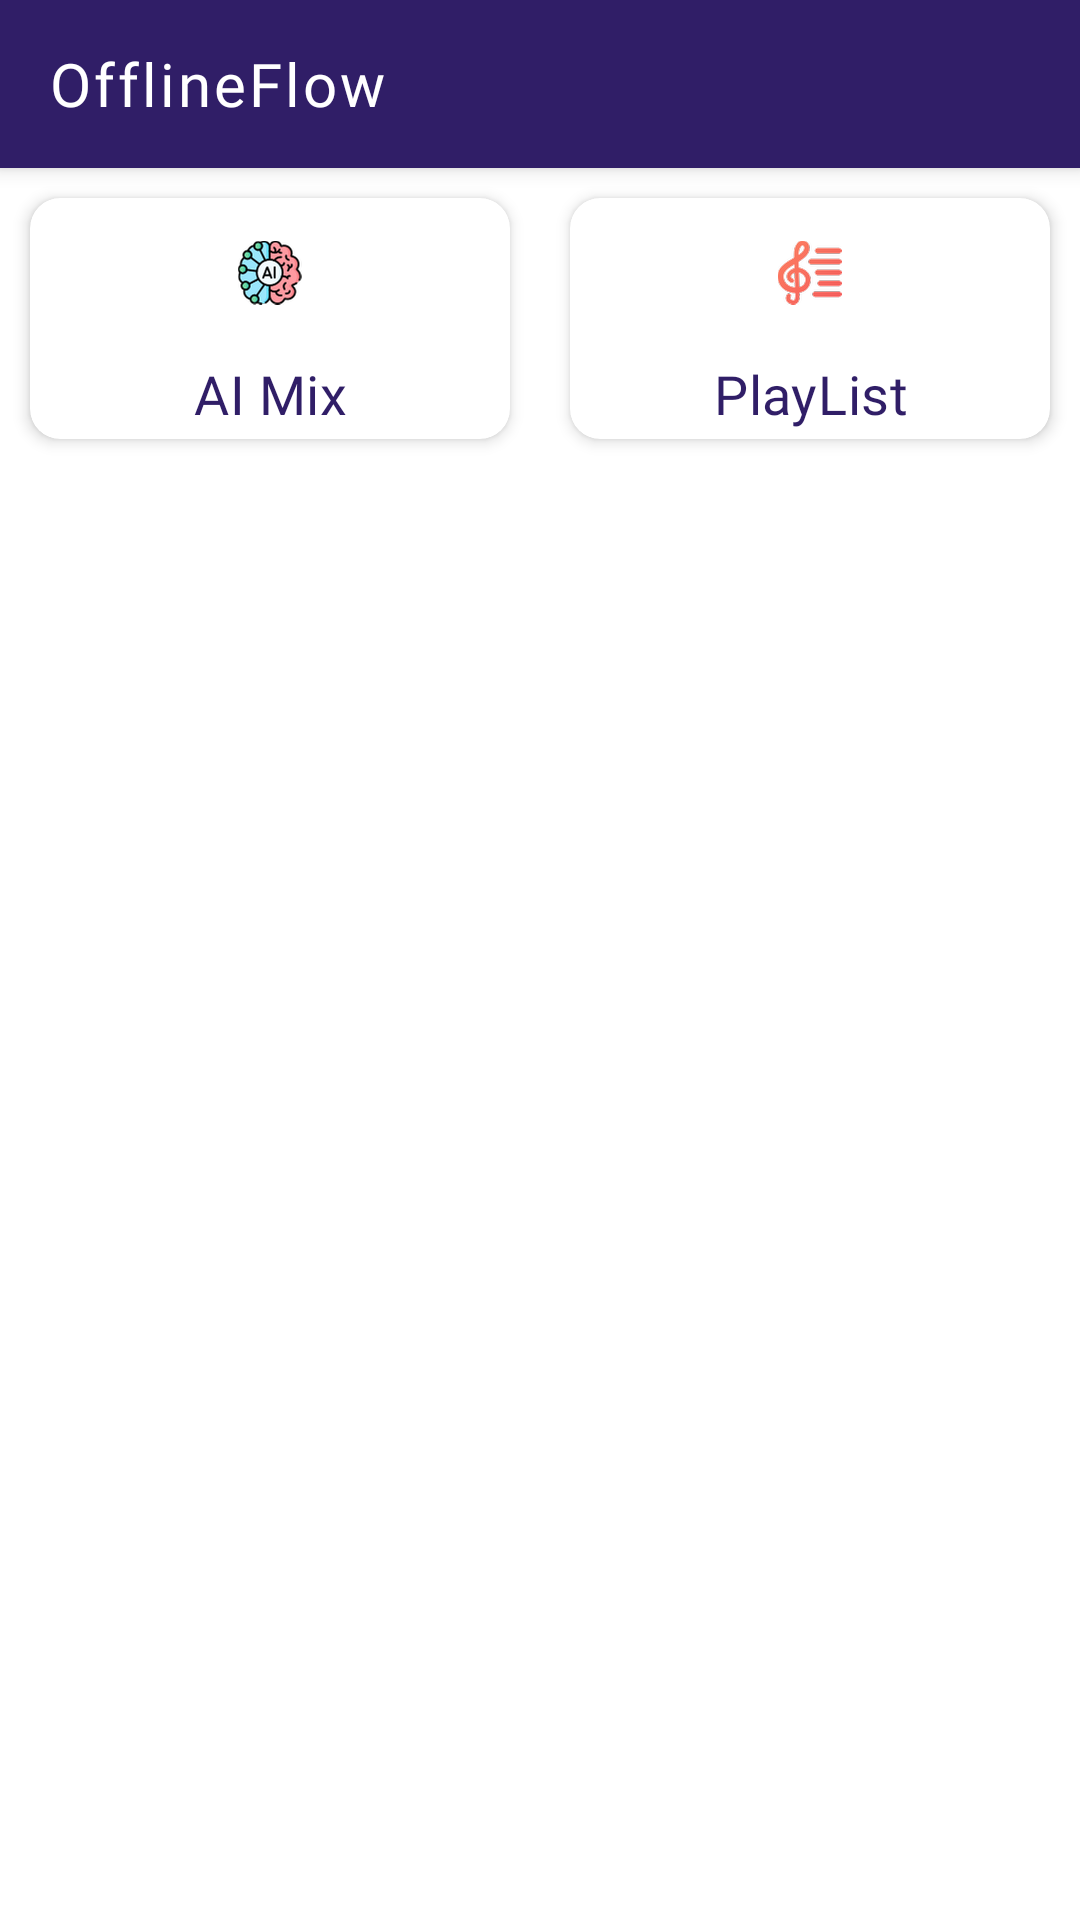

Here is an Android app screen rendered from its layout file. Give the layout XML and the strings, colors and styles it references.
<!-- AndroidManifest.xml: application theme Theme.FunPlayer -->
<!-- res/layout/fragment_music.xml -->
<?xml version="1.0" encoding="utf-8"?>
<RelativeLayout xmlns:android="http://schemas.android.com/apk/res/android"
    xmlns:tools="http://schemas.android.com/tools"
    android:layout_width="match_parent"
    android:layout_height="match_parent"
    xmlns:app="http://schemas.android.com/apk/res-auto"
    tools:context=".fragments.MusicFragment">

    <androidx.appcompat.widget.Toolbar
        android:id="@+id/toolbar"
        android:layout_width="match_parent"
        android:layout_height="wrap_content"
        android:background="@color/toolbar_color"
        android:elevation="4dp">

        <TextView
            android:id="@+id/toolbar_title"
            android:layout_width="wrap_content"
            android:layout_height="wrap_content"
            android:text="@string/app_name"
            android:letterSpacing="0.05"
            android:textColor="@color/white"
            android:textSize="20sp"
            android:fontFamily="@font/poppins_medium" />
    </androidx.appcompat.widget.Toolbar>



    <androidx.constraintlayout.widget.ConstraintLayout
        android:layout_width="match_parent"
        android:layout_below="@id/toolbar"
        android:id="@+id/music_feature_constarinLayout"
        android:layout_height="wrap_content">

        <LinearLayout
            android:id="@+id/linearLayout"
            android:layout_width="match_parent"
            android:layout_height="wrap_content"
            app:layout_constraintEnd_toEndOf="parent"
            app:layout_constraintStart_toStartOf="parent"
            app:layout_constraintTop_toTopOf="parent">

            <androidx.cardview.widget.CardView
                android:id="@+id/ai_mix_feature_card"
                android:layout_width="wrap_content"
                android:layout_height="wrap_content"
                android:layout_margin="10dp"
                android:layout_weight="1"
                app:cardCornerRadius="10dp"
                app:cardElevation="3dp">

                <LinearLayout
                    android:layout_width="match_parent"
                    android:layout_height="match_parent"
                    android:orientation="vertical">

                    <ImageView
                        android:layout_width="wrap_content"
                        android:layout_height="50dp"
                        android:layout_gravity="center"
                        android:contentDescription="@string/share_songs"
                        android:padding="2dp"
                        android:src="@drawable/ai" />

                    <TextView
                        android:layout_width="match_parent"
                        android:layout_height="wrap_content"
                        android:layout_margin="3dp"
                        android:fontFamily="@font/poppins_medium"
                        android:gravity="center"
                        android:letterSpacing="0.01"
                        android:text="AI Mix"
                        android:textColor="@color/toolbar_color"
                        android:textSize="18sp" />

                </LinearLayout>
            </androidx.cardview.widget.CardView>
            <androidx.cardview.widget.CardView
                android:id="@+id/playlist_feature_card"
                android:layout_width="wrap_content"
                android:layout_height="wrap_content"
                android:layout_margin="10dp"
                android:layout_weight="1"
                app:cardCornerRadius="10dp"
                app:cardElevation="3dp">

                <LinearLayout
                    android:layout_width="match_parent"
                    android:layout_height="match_parent"
                    android:orientation="vertical">

                    <ImageView
                        android:layout_width="wrap_content"
                        android:layout_height="50dp"
                        android:layout_gravity="center"
                        android:contentDescription="@string/liked_songs"
                        android:padding="2dp"
                        android:src="@drawable/song_lyrics" />

                    <TextView
                        android:layout_width="match_parent"
                        android:layout_height="match_parent"
                        android:layout_margin="3dp"
                        android:fontFamily="@font/poppins_medium"
                        android:gravity="center"
                        android:letterSpacing="0.01"
                        android:text="@string/playlist"
                        android:textColor="@color/toolbar_color"
                        android:textSize="18sp" />

                </LinearLayout>
            </androidx.cardview.widget.CardView>






        </LinearLayout>

    </androidx.constraintlayout.widget.ConstraintLayout>
    <FrameLayout
        android:id="@+id/framlayout_musicFeature"
        android:layout_width="match_parent"
        android:layout_below="@+id/music_feature_constarinLayout"
        android:layout_height="match_parent"
        android:layout_above="@id/currentSongDisplay_container" />

    <LinearLayout
        android:id="@+id/currentSongDisplay_container"
        android:layout_width="match_parent"
        android:layout_height="wrap_content"
        android:visibility="gone"
        android:layout_alignParentBottom="true"
        android:orientation="horizontal"
        android:padding="10dp"
        android:gravity="center_vertical"
        android:background="@color/white"
        android:clickable="true"
        android:focusable="true">

        <ImageView
            android:id="@+id/currentSongAlbumArt_img"
            android:layout_width="60dp"
            android:layout_height="60dp"
            android:scaleType="centerCrop"
            android:src="@drawable/music_logo_light"
            android:background="@drawable/rounded_album_background" />

        <TextView
            android:id="@+id/currentSongTitle_txt"
            android:layout_width="0dp"
            android:layout_height="wrap_content"
            android:layout_weight="1"
            android:layout_marginStart="16dp"
            android:maxLines="2"
            android:ellipsize="end"
            android:text="Current song info"
            android:textColor="#191414"
            android:textSize="16sp"
            android:textStyle="bold"
            android:fontFamily="@font/poppins_medium" />

        <ImageView
            android:id="@+id/cureentSongpausebtn_img"
            android:layout_width="30dp"
            android:layout_height="30dp"
            android:layout_marginStart="8dp"
            android:src="@drawable/play_img" />
    </LinearLayout>


</RelativeLayout>
<!-- resources referenced by this layout -->
<resources>
  <color name="toolbar_color">#301E67</color>
  <color name="white">#FFFFFFFF</color>
  <!-- drawable ai: png bitmap (drawable-hdpi, 3058 bytes) -->
  <!-- drawable music_logo_light (drawable) -->
  <vector android:height="24dp" android:tint="#9BA4B5"
      android:viewportHeight="24" android:viewportWidth="24"
      android:width="24dp" xmlns:android="http://schemas.android.com/apk/res/android">
      <path android:fillColor="@android:color/white" android:pathData="M12,3v10.55c-0.59,-0.34 -1.27,-0.55 -2,-0.55 -2.21,0 -4,1.79 -4,4s1.79,4 4,4 4,-1.79 4,-4V7h4V3h-6z"/>
  </vector>
  <!-- drawable play_img (drawable) -->
  <vector android:height="24dp" android:tint="#9BA4B5"
      android:viewportHeight="24" android:viewportWidth="24"
      android:width="24dp" xmlns:android="http://schemas.android.com/apk/res/android">
      <path android:fillColor="@android:color/white" android:pathData="M12,2C6.48,2 2,6.48 2,12s4.48,10 10,10s10,-4.48 10,-10S17.52,2 12,2zM9.5,16.5v-9l7,4.5L9.5,16.5z"/>
  </vector>
  <!-- drawable rounded_album_background (drawable) -->
  <shape xmlns:android="http://schemas.android.com/apk/res/android"
      android:shape="rectangle">
      <corners android:radius="10dp" />
      <solid android:color="@android:color/white" />
  </shape>
  <!-- drawable song_lyrics: png bitmap (drawable-hdpi, 2341 bytes) -->
  <string name="app_name">OfflineFlow</string>
  <string name="liked_songs">Liked Songs</string>
  <string name="playlist">PlayList</string>
  <string name="share_songs">Share songs</string>
  <style name="Theme.FunPlayer" parent="Theme.MaterialComponents.DayNight.NoActionBar">
          
          <item name="colorPrimary">@color/purple_500</item>
          <item name="colorPrimaryVariant">@color/purple_700</item>
          <item name="colorOnPrimary">@color/white</item>
          
          <item name="colorSecondary">@color/teal_200</item>
          <item name="colorSecondaryVariant">@color/teal_700</item>
          <item name="colorOnSecondary">@color/black</item>
          
          <item name="android:statusBarColor">@color/statusbar_color</item>
          
      </style>
  <color name="purple_500">#FF6200EE</color>
  <color name="purple_700">#FF3700B3</color>
  <color name="teal_200">#FF03DAC5</color>
  <color name="teal_700">#FF018786</color>
  <color name="black">#FF000000</color>
  <color name="statusbar_color">#301E67</color>
</resources>
